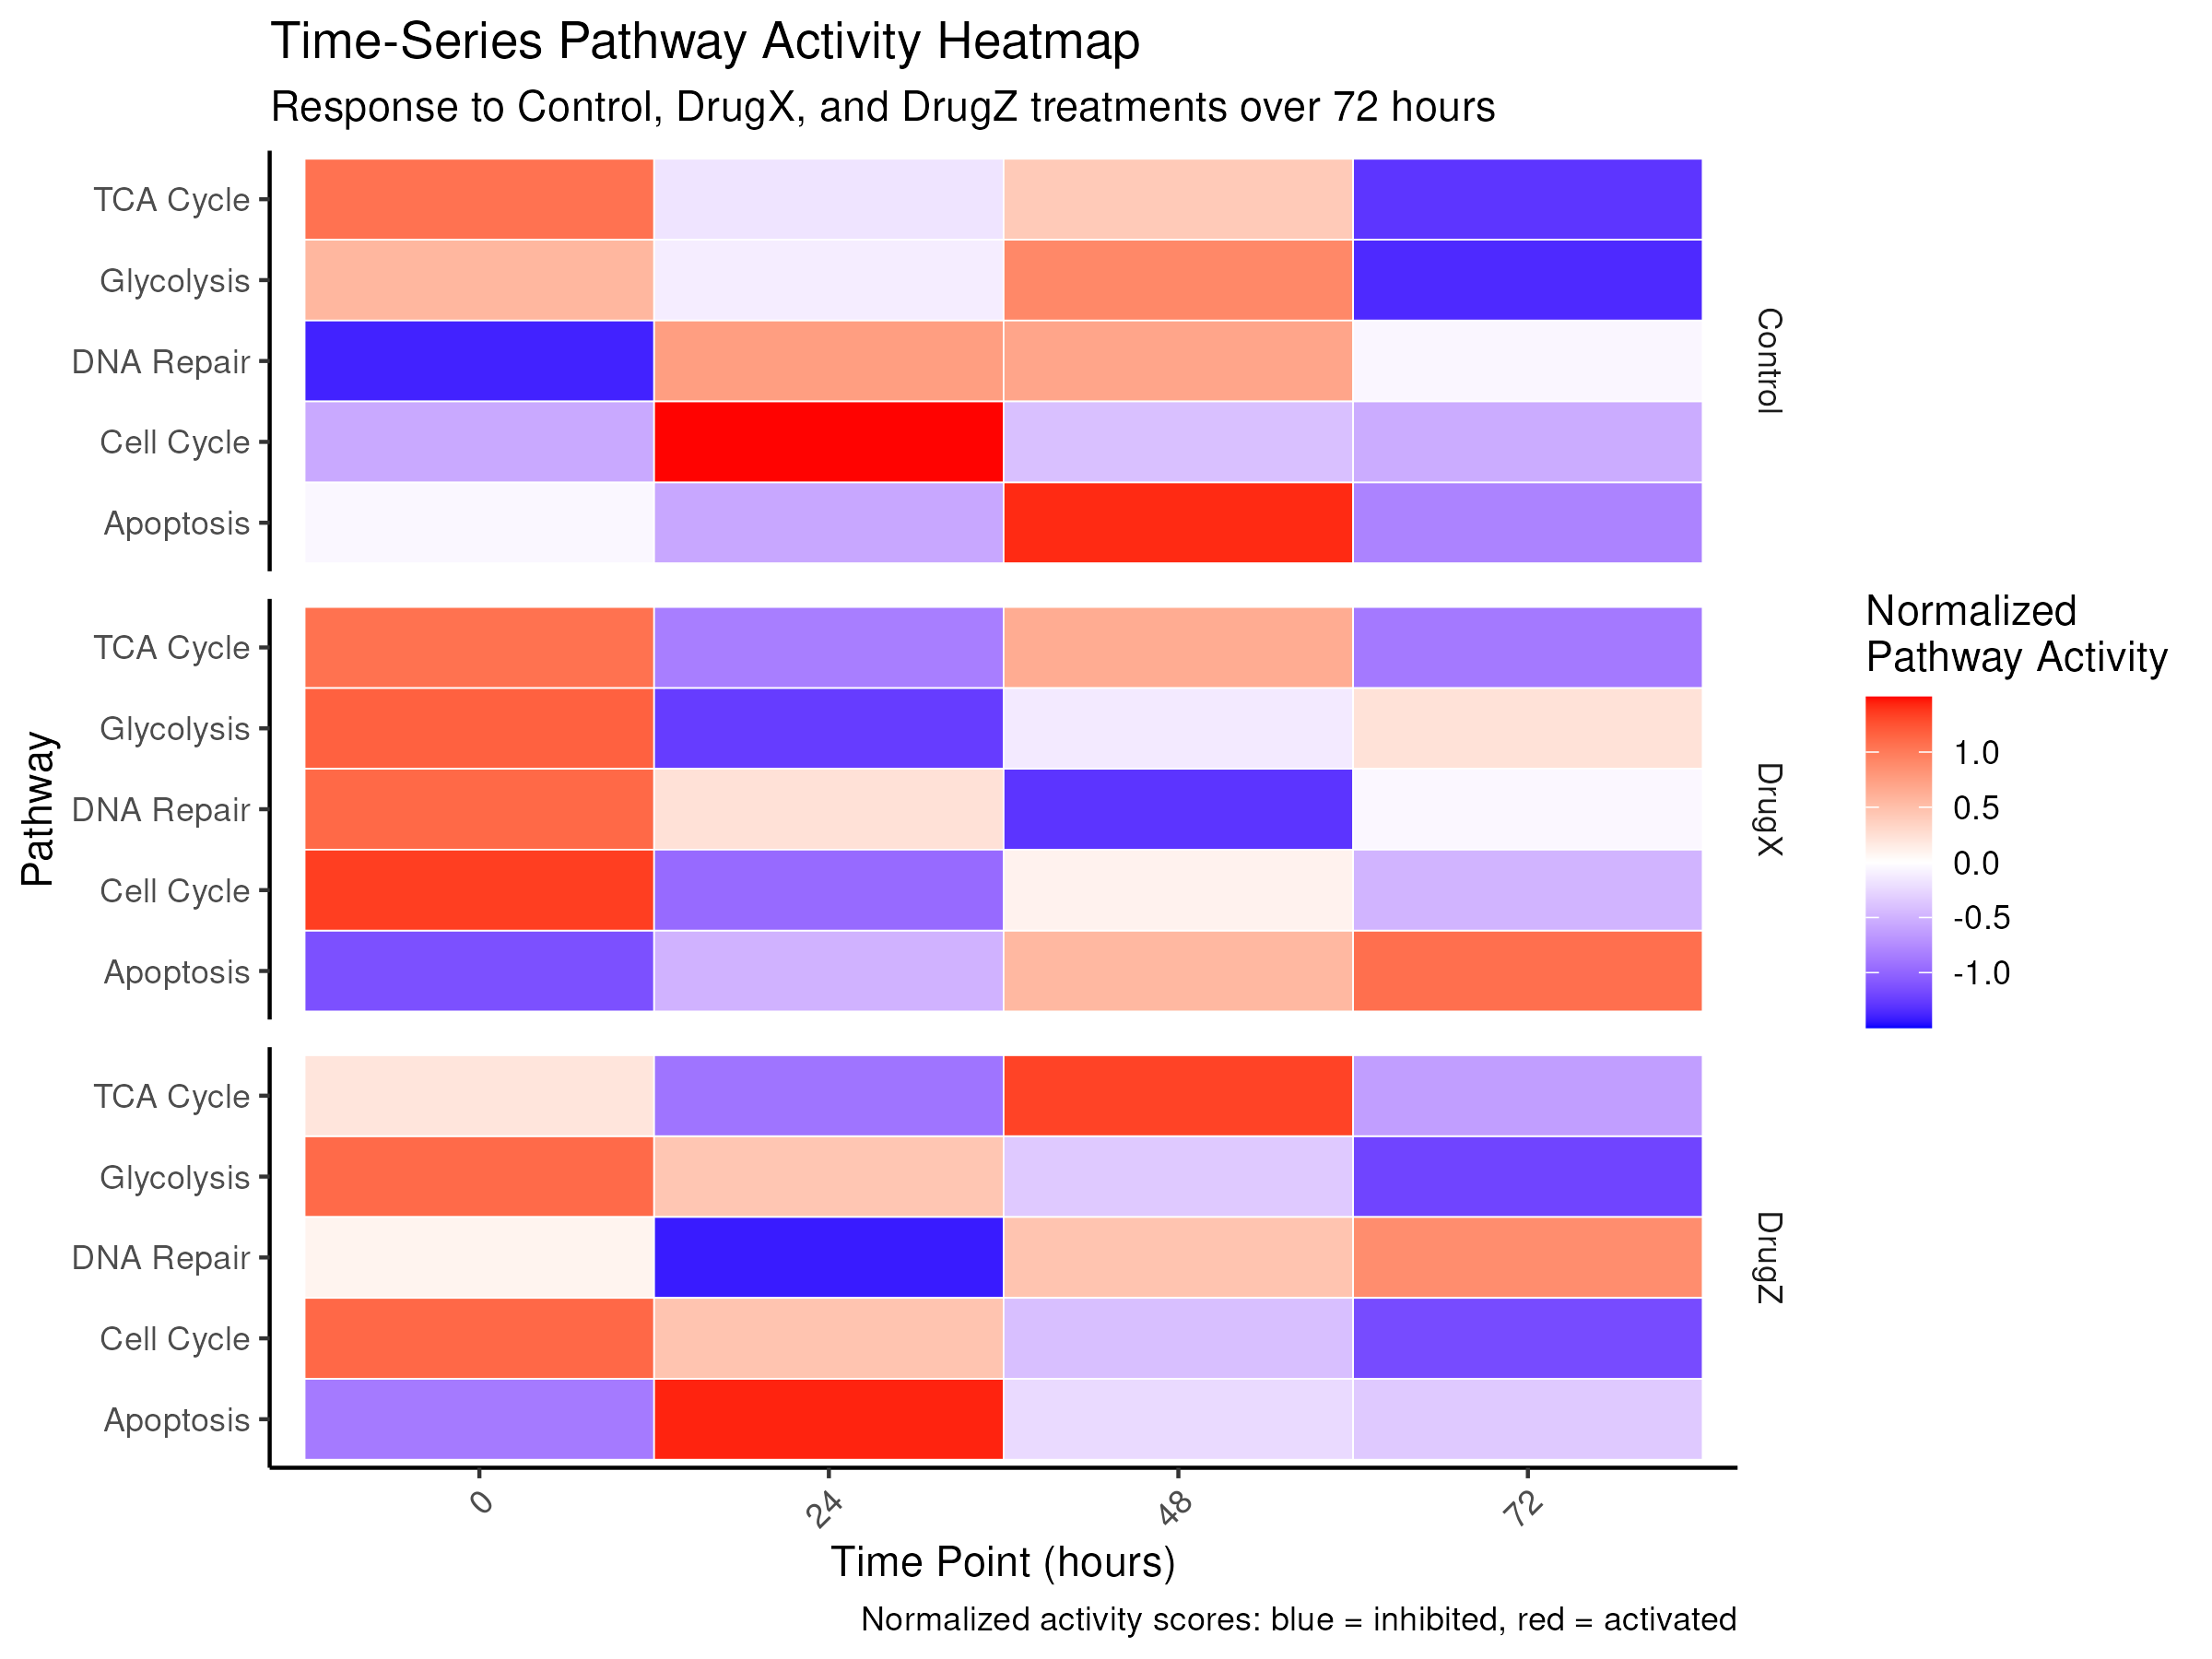

R code for this plot:
library(tidyverse)
library(ggrepel)

# Read and preprocess data
data <- read.csv("__INPUT_FILE__")

processed_data <- data %>%
  mutate(
    time_point = as.numeric(time_point),
    time_factor = factor(time_point, levels = c(0, 24, 48, 72)),
    treatment = factor(treatment, levels = c("Control", "DrugX", "DrugZ"))
  ) %>%
  group_by(pathway, treatment, patient_id) %>%
  mutate(
    normalized_activity = scale(pathway_activity_score)
  ) %>%
  ungroup()

# Create heatmap visualization
final_plot <- ggplot(processed_data, 
                     aes(x = time_factor, 
                         y = reorder(pathway, normalized_activity), 
                         fill = normalized_activity)) +
  geom_tile(color = "white", linewidth = 0.2) +
  facet_grid(treatment ~ ., scales = "free_y", space = "free") +
  scale_fill_gradient2(
    low = "blue",
    mid = "white",
    high = "red",
    midpoint = 0,
    name = "Normalized\nPathway Activity"
  ) +
  theme_classic() +
  theme(
    axis.text.x = element_text(angle = 45, hjust = 1),
    strip.background = element_blank(),
    panel.spacing = unit(0.5, "lines")
  ) +
  labs(
    title = "Time-Series Pathway Activity Heatmap",
    subtitle = "Response to Control, DrugX, and DrugZ treatments over 72 hours",
    x = "Time Point (hours)",
    y = "Pathway",
    caption = "Normalized activity scores: blue = inhibited, red = activated"
  )

# Save plots
ggsave("__OUTPUT_PNG_FILE__", plot = final_plot, width = 8, height = 6, dpi = 300)
ggsave("__OUTPUT_PDF_FILE__", plot = final_plot, width = 8, height = 6)
